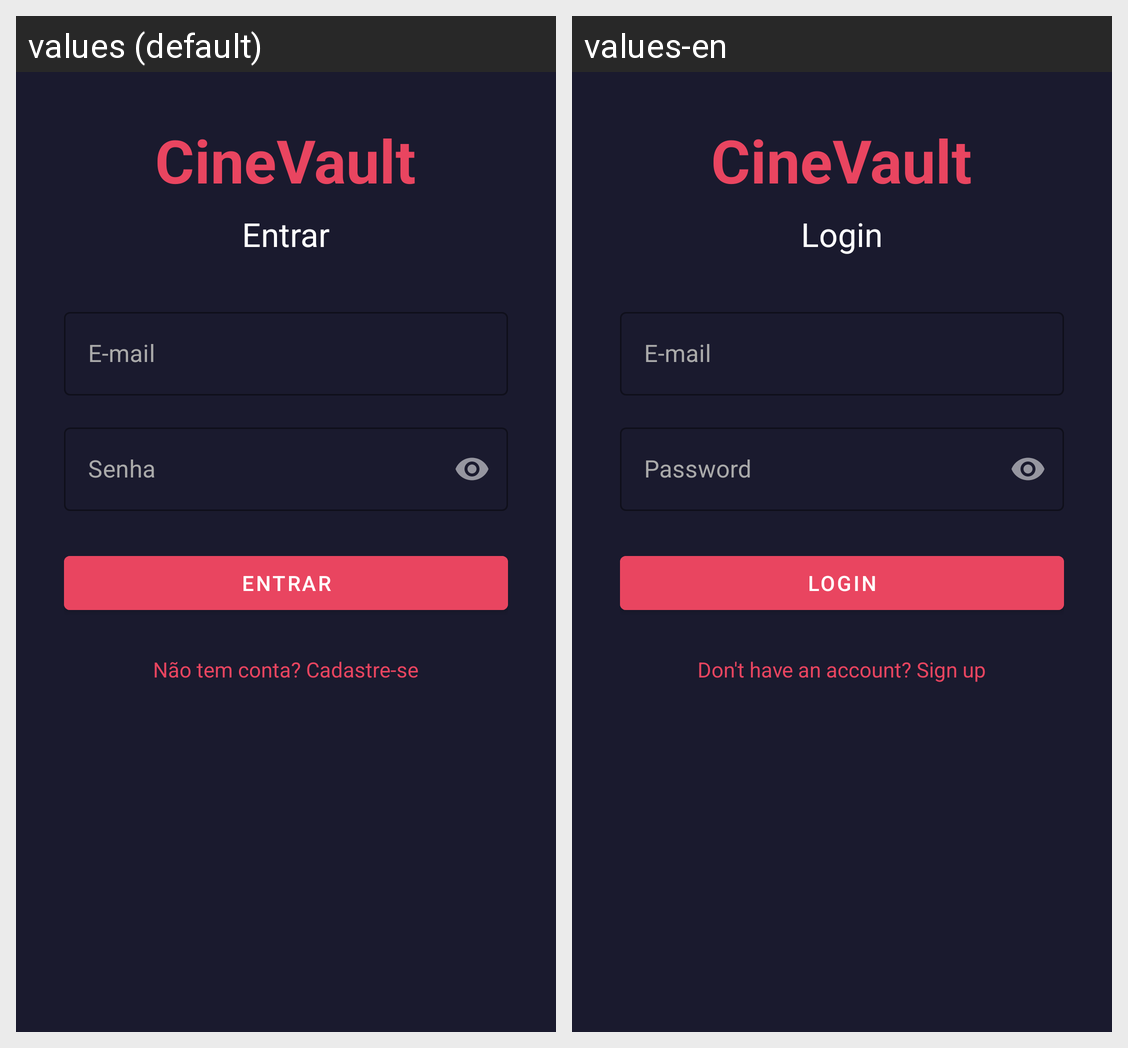

Here is an Android app screen in its default locale and in the app's own translations. Write out the translated-string differences for the strings that appear on this screen.
Android screen res/layout/fragment_login.xml rendered under 2 locales, left to right: values (default), values-en. Device: Nexus 5 (rendered at 1080×1920; each locale shown at half size, 540×960, under a caption strip naming it); theme Theme.CineVault.
Strings drawn on this screen, with the default value and each locale's value (text and hints the layout hard-codes, and strings that could not be matched under every locale, appear in the picture but are not listed):

login
  values: Entrar
  values-en: Login

email
  values: E-mail
  values-en: E-mail

password
  values: Senha
  values-en: Password

no_account
  values: Não tem conta? Cadastre-se
  values-en: Don't have an account? Sign up
